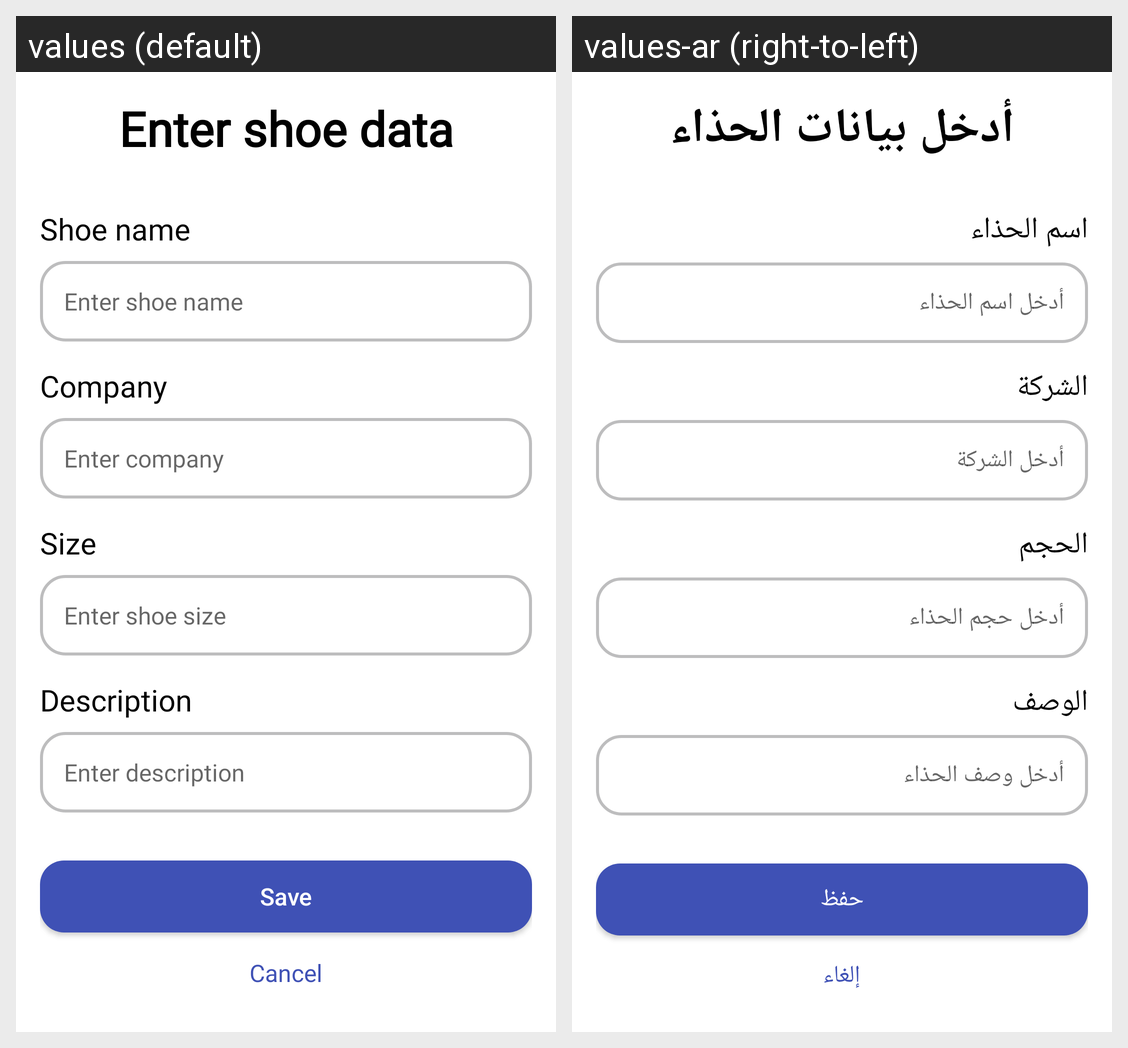

Locale-by-locale string values for the Android screen shown in this grid:
Android screen res/layout/fragment_shoe_details.xml rendered under 2 locales, left to right: values (default), values-ar (right-to-left). Device: Nexus 5 (rendered at 1080×1920; each locale shown at half size, 540×960, under a caption strip naming it); theme Theme.ShoeStore.
Strings drawn on this screen, with the default value and each locale's value (text and hints the layout hard-codes, and strings that could not be matched under every locale, appear in the picture but are not listed):

Enter_shoe_data
  values: Enter shoe data
  values-ar: أدخل بيانات الحذاء

shoe_name_
  values: Shoe name
  values-ar: اسم الحذاء

enter_shoe_name
  values: Enter shoe name
  values-ar: أدخل اسم الحذاء

company_
  values: Company
  values-ar: الشركة

enter_company
  values: Enter company
  values-ar: أدخل الشركة

size_
  values: Size
  values-ar: الحجم

enter_size
  values: Enter shoe size
  values-ar: أدخل حجم الحذاء

description_
  values: Description
  values-ar: الوصف

enter_description
  values: Enter description
  values-ar: أدخل وصف الحذاء

save
  values: Save
  values-ar: حفظ

cancel
  values: Cancel
  values-ar: إلغاء
